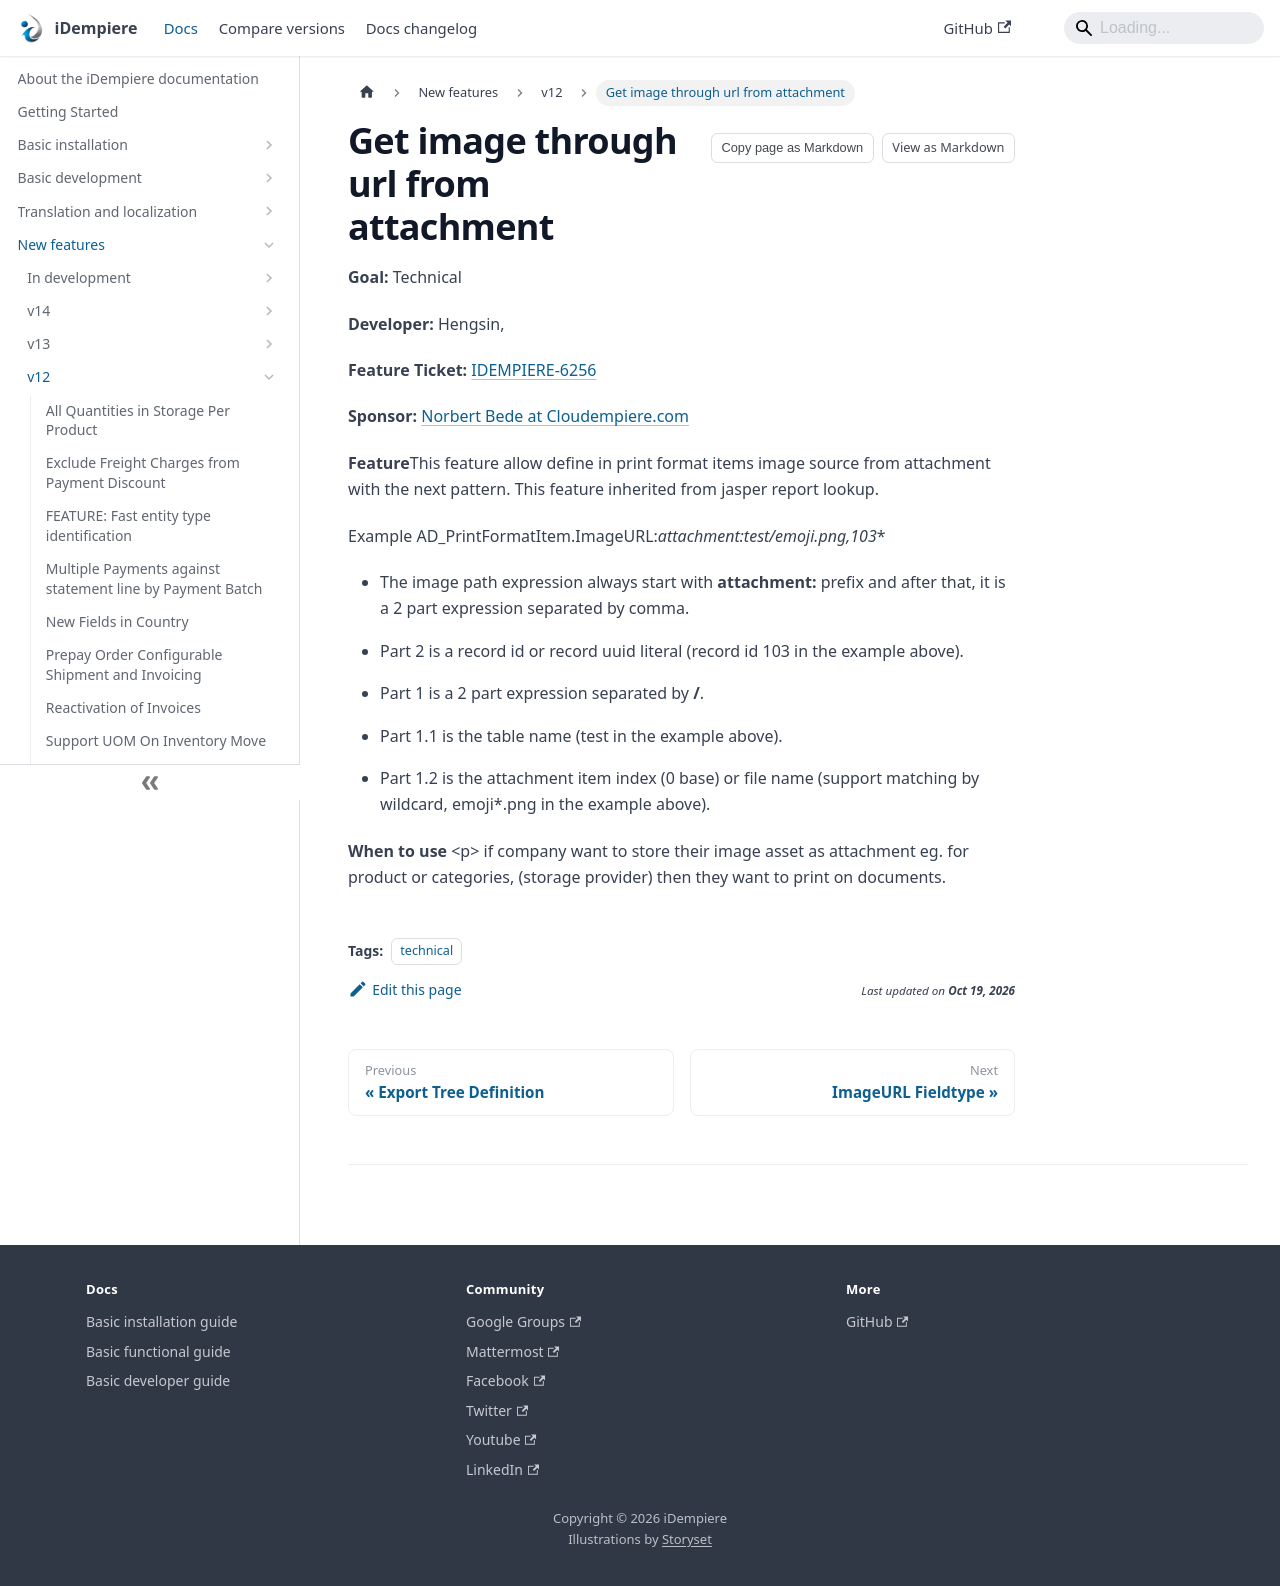

repository: idempiere/idempiere.github.io · page: docs/new-features/v12/get-image-through-url-from-attachment.html · generator: docusaurus

---
sidebar_position: 19
sidebar_label: "Get image through url from attachment"
description: "Get image through url from attachment: a New Feature in iDempiere 12."
tags: [technical]
---
# Get image through url from attachment

**Goal:** Technical

**Developer:**  Hengsin,

**Feature Ticket:** [IDEMPIERE-6256](https://idempiere.atlassian.net/browse/IDEMPIERE-6256)

**Sponsor:** [Norbert Bede at Cloudempiere.com](http://cloudempiere.com)

**Feature**This feature allow define in print format items image source from attachment with the next pattern. This feature inherited from jasper report lookup.

Example AD_PrintFormatItem.ImageURL:**attachment:test/emoji*.png,103**
<p/>
- The image path expression always start with **attachment:** prefix and after that, it is a 2 part expression separated by comma.
- Part 2 is a record id or record uuid literal (record id 103 in the example above).

- Part 1 is a 2 part expression separated by **/**.
- Part 1.1 is the table name (test in the example above).
- Part 1.2 is the attachment item index (0 base) or file name (support matching by wildcard, emoji*.png in the example above).

**When to use**
&lt;p&gt;
if  company  want to store their image asset as attachment eg. for product or categories, (storage provider)  then they want to print on documents.
